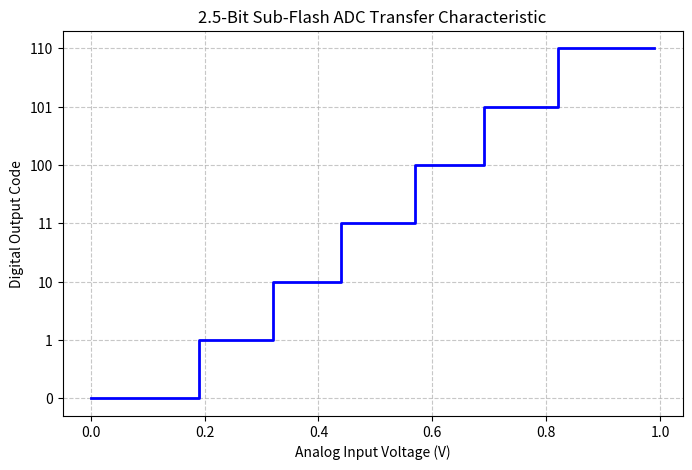
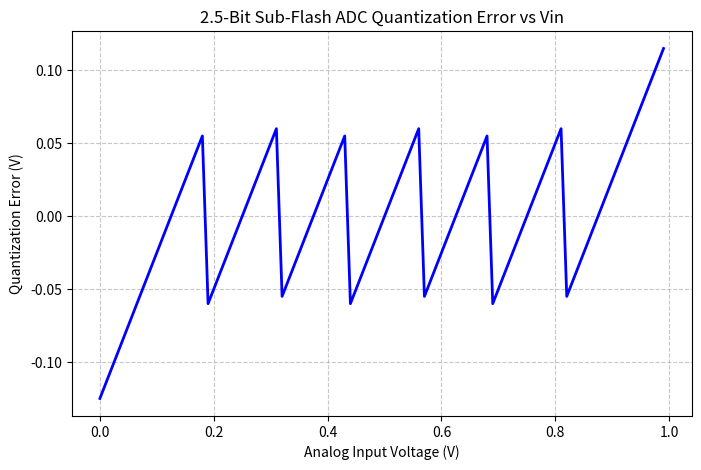
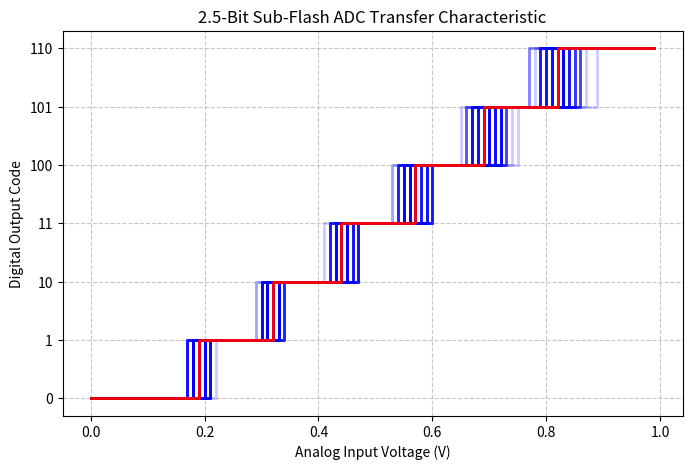

Reproduce these figures in Python, in order.
import math
import numpy as np
import matplotlib.pyplot as plt

v_fs = 1.0


# 2.5 Bit Sub Flash ADC with 1-Bit Redundancy
class SubFlashADC2_5Bit:
	def __init__(self, v_fs=1.0, v_os_list=None, a1=0, a2=0, a3=0):
		"""
		Initializes the 2.5-bit ADC with 6 reference levels.
		Assumes a single-ended input range from 0 to v_fs.
		"""
		self.v_fs = v_fs
		
		# Ideal Voltage Thresholds
		self.ideal_thresholds = np.array([3/16, 5/16, 7/16, 9/16, 11/16, 13/16]) * self.v_fs
		
		# Apply Offset Errors to the thresholds
		if v_os_list is None:
			self.v_os_list = np.zeros(6)
		else:
			self.v_os_list = np.array(v_os_list)
			
		self.actual_thresholds = self.ideal_thresholds + self.v_os_list
		
		# Store non-linearities
		self.a1 = a1
		self.a2 = a2
		self.a3 = a3

	def quantize(self, v_in):
		"""
		Compares the input voltage against the thresholds.
		Returns the thermometer code and the encoded digital integer.
		"""
		# Apply gain and non-linearities to the input voltage
		v_eff = (1 + self.a1)*v_in + self.a2*(v_in**2) + self.a3*(v_in**3)
		
		# Compare effective voltage against actual shifted thresholds
		thermometer_code = [1 if v_eff >= th else 0 for th in self.actual_thresholds]
		return sum(thermometer_code)

#  - - - MAIN CODE - - -
if __name__ == "__main__":
	# Initialize the ADC with a 1V full-scale range
	adc = SubFlashADC2_5Bit(v_fs)

	# Ramp from 0 to VFS=1.0 V of test voltages
	test_voltages = np.arange(0, 1, 0.01)
	dig_code_vals = []
	quantization_error = []

	# Quantize values through ADC and convert to 3-Bit Binary Output
	for v in test_voltages:
		digital_code = adc.quantize(v)
		dig_code_vals.append(bin(digital_code).replace("0b", ""))
		
		# Calculate Error
		voltage_level = ((digital_code + 1) / 8) * v_fs
		error = v - voltage_level
		quantization_error.append(error)
		

	# Plotting Characteristic Graph of 2.5-Bit Sub Flash ADC with 1-Bit Redundancy
	plt.figure(figsize=(8, 5))
	plt.step(test_voltages, dig_code_vals, where='post', linewidth=2, color='blue')
	plt.title('2.5-Bit Sub-Flash ADC Transfer Characteristic')
	plt.xlabel('Analog Input Voltage (V)')
	plt.ylabel('Digital Output Code')
	plt.yticks(range(7)) 
	plt.grid(True, linestyle='--', alpha=0.7)
	plt.show()
	
	# Plotting Quantization Error as Function of Vin
	plt.figure(figsize=(8, 5))
	plt.plot(test_voltages, quantization_error, linewidth=2, color='blue')
	plt.title('2.5-Bit Sub-Flash ADC Quantization Error vs Vin')
	plt.xlabel('Analog Input Voltage (V)')
	plt.ylabel('Quantization Error (V)')
	plt.grid(True, linestyle='--', alpha=0.7)
	plt.show()
	print(f"Max Error = {max(quantization_error)} and Min Error = {min(quantization_error)}")
	
	
	# Creating Non-Ideal Transfer Characteristic Graphs of 2.5-Bit Sub Flash ADC with 1-Bit Redundancy
	plt.figure(figsize=(8, 5))
	for num in range(0, 100):
		np.random.seed((num+1)*3)
		voltage_offsets = np.random.uniform(low=-0.02, high=0.02, size=6)
		gain_errors = np.random.uniform(low=-0.03, high=0.03, size=3)
		
		# Create non-ideal ADC object
		adc = SubFlashADC2_5Bit(v_fs, v_os_list=voltage_offsets, a1=gain_errors[0], a2=gain_errors[1], a3=gain_errors[2])
		
		test_voltages = np.arange(0, 1, 0.01)
		dig_code_vals = []
		quantization_error = []

		for v in test_voltages:
			digital_code = adc.quantize(v)
			dig_code_vals.append(bin(digital_code).replace("0b", ""))
			
		# Plot single step graph over 100 loops
		plt.step(test_voltages, dig_code_vals, where='post', linewidth=2, color='blue', alpha=0.2)
	
	# Create original function to plot over all graphs
	adc = SubFlashADC2_5Bit(v_fs)

	test_voltages = np.arange(0, 1, 0.01)
	dig_code_vals = []
	quantization_error = []
	
	for v in test_voltages:
		digital_code = adc.quantize(v)
		dig_code_vals.append(bin(digital_code).replace("0b", ""))
		
	# Plot all 100 loops and original function
	plt.step(test_voltages, dig_code_vals, where='post', linewidth=2, color='red')
	plt.title('2.5-Bit Sub-Flash ADC Transfer Characteristic')
	plt.xlabel('Analog Input Voltage (V)')
	plt.ylabel('Digital Output Code')
	plt.yticks(range(7)) 
	plt.grid(True, linestyle='--', alpha=0.7)
	plt.show()
		
